Run: headless pygame with SDL's dummy video driver; simulated clock (each Clock.tick advances the game by its frame time, no real sleeping); random seed 0; keys injected as events and as key.get_pressed() state; mouse plan: one left click at the window centre at the start of phase 2, then a move to the lower-right quarter at the start of phase 3.
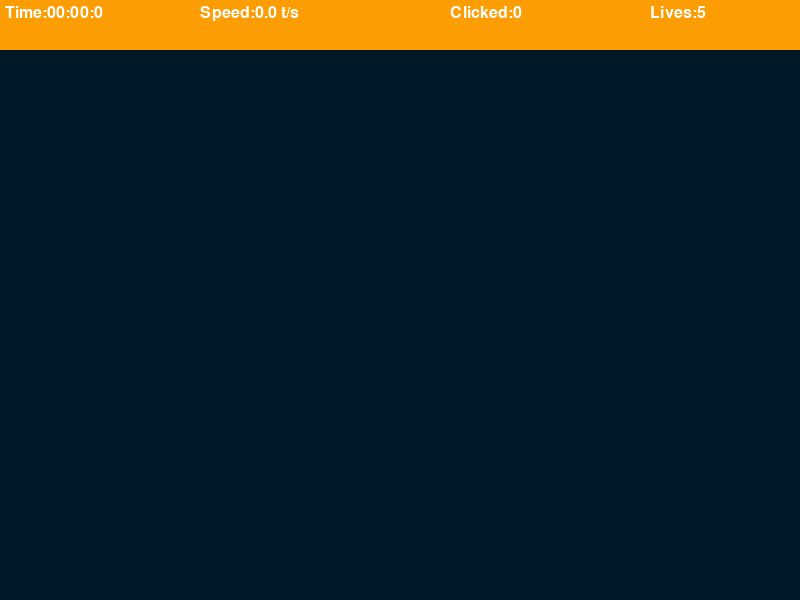
Frame 1 of 4 · flips 1–60 · no input
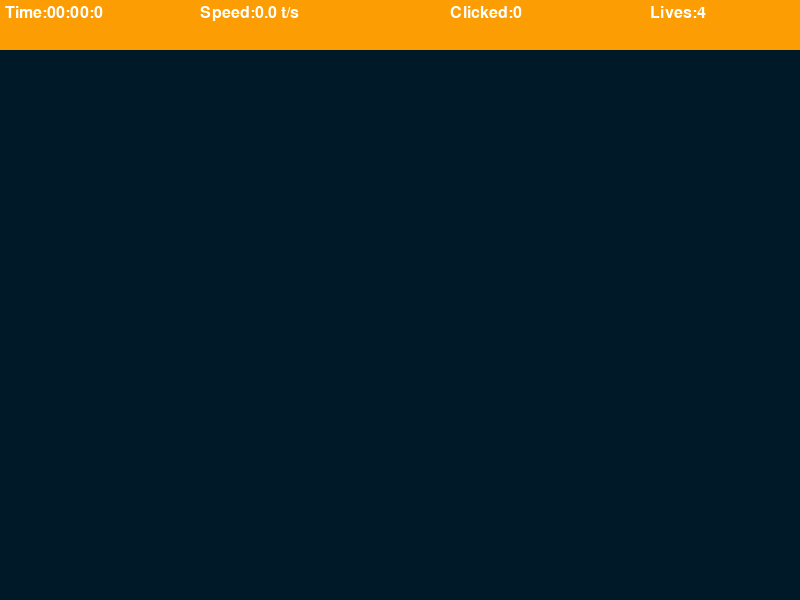
Frame 2 of 4 · flips 61–180 · clicked the window centre · tapped SPACE, RETURN · held RIGHT (→), D
Frame 3 of 4 · flips 181–300 · moved the mouse to the lower-right quarter · held DOWN (↓), S · screen unchanged from frame 2, image omitted
Frame 4 of 4 · flips 301–420 · held LEFT (←), A, UP (↑), W · screen unchanged from frame 3, image omitted

The pygame program that drew these frames:

import math
import random
import time
import pygame
pygame.init()#intialize pygame

#define width n height of window/display
WIDTH,HEIGHT=800,600
window=pygame.display.set_mode((WIDTH,HEIGHT))
pygame.display.set_caption("Click Me")#title

target_increment=400 # how long the target wanna grow in milliseconds
target_event=pygame.USEREVENT
target_padding=30 #how far the obj should be on screen.

lives=5#we r setting the lives as 3 and reduce it if misses is greater than lives. 
top_bar_height=50
label_font=pygame.font.SysFont("comicsans",24)#setting font for navbar

bg_color=(0,25,40)

class Target:
    Max_size=30#size of every obj appear on screen .once they hit max size they start to shrink.
    growth_rate=0.2
    color="red"
    color2="white"

    def __init__(self,x,y):#x,y is the position to place targets.
        self.x=x
        self.y=y
        self.size=0 
        self.grow= True #we make it false once max size is reached to shrink its size.
        #size will be increased by growthrate to reach maxsize.once maxsize is reached it start shrinking to reach 0
        # if sze becomes 0 we make the obj disappear from the screen. 

#define method to update target size:
    def update(self):
        #condtn for shrinking if maxsize is reached
        if self.size+self.growth_rate >= self.Max_size:
            self.grow=False
        
        #if target growing
        if self.grow:
            self.size += self.growth_rate
        else:
            self.size -= self.growth_rate #if target shrinking

    # define method to create obj /target
    def draw(self,window):
        #we pass window,color,center position of circle,radius
        #we r going to draw 4 circle to achieve tat ring pattern on our obj
        pygame.draw.circle(window,self.color,(self.x,self.y),self.size)#larger
        pygame.draw.circle(window,self.color2,(self.x,self.y),self.size*0.8)#large
        pygame.draw.circle(window,self.color,(self.x,self.y),self.size*0.6)#medium
        pygame.draw.circle(window,self.color2,(self.x,self.y),self.size*0.4)#small

    #to know if the circle/obj is collidng /overlapping with other target/obj
    def collide(self,x,y):
        distance=math.sqrt((self.x-x)**2+(self.y -y)**2)#distance btwn x and y which gives centr of circle
        #here self.x,self.y is the coordinate of circle whereas x ,y is the coordinate of mouse.
        return distance<=self.size 

#to draw obj on scrn       
def draw(window,targets):
    window.fill(bg_color)#we r setting background color for scrn.
    for target in targets:
        target.draw(window)#the draw functn used here is passed from class.
        #its basically create a obj for every postion in targets list on scrn.
    
def format_time(secs):
    milli_sec=math.floor(int(secs*1000%1000)/100)
    sec=int(round(secs%60,1))
    min=int(secs//60)
    return f"{min:02d}:{sec:02d}:{milli_sec}"
     
def draw_top_bar(window,elapsed_time,target_pressed,misses):
    pygame.draw.rect(window,(252, 157, 3),(0,0,WIDTH,top_bar_height))
    time_label=label_font.render(f"Time:{format_time(elapsed_time)}",1,"white")
    speed=round(target_pressed/elapsed_time,1)#it gves no.of.clicks per sec
    speed_label=label_font.render(f"Speed:{speed} t/s",1,"white")
    hits_label=label_font.render(f"Clicked:{target_pressed}",1,"white")
    lives_label=label_font.render(f"Lives:{lives-misses}",1,"white")

    window.blit(time_label,(5,5))#blit is used to display the text on scrn which take x and y coordinate as args 
    window.blit(speed_label,(200,5))
    window.blit(hits_label,(450,5))
    window.blit(lives_label,(650,5))

def end_game(window,elapsed_time,target_pressed,clicks):
    window.fill(bg_color)

    time_label=label_font.render(f"Time:{format_time(elapsed_time)}",1,"white")
    speed=round(target_pressed/elapsed_time,1)#it gves no.of.clicks per sec
    speed_label=label_font.render(f"Speed:{speed} t/s",1,"white")
    hits_label=label_font.render(f"Clicked:{target_pressed}",1,"white")
    accuracy=round(target_pressed/clicks*100,1)
    accuracy_label=label_font.render(f"Accuracy:{accuracy}%",1,"white")

    window.blit(time_label,(get_middle(time_label),100))#blit is used to display the text on scrn which take x and y coordinate as args 
    window.blit(speed_label,(get_middle(speed_label),200))
    window.blit(hits_label,(get_middle(hits_label),300))
    window.blit(accuracy_label,(get_middle(accuracy_label),400))

    pygame.display.update()

    run=True
    while run:
        for event in pygame.event.get():
            if event.type==pygame.QUIT or event.type == pygame.KEYDOWN:#if the event type is  quit we close the window
                quit()
        

def get_middle(surface):#to make end scrn center when the game end
    return WIDTH/2-surface.get_width()/2



def main():#we r going to define evrything insde main functn
    run=True
    targets=[]#to store diff target obj 
    clock=pygame.time.Clock()

    target_pressed=0
    clicks=0
    misses=0 #if no.of.misses we gong to end the game
    start_time=time.time()#start time of game

    #to appear target on scrn
    pygame.time.set_timer(target_event,target_increment)#trigger the event for these milliseconds

    
    while run:
        clock.tick(40)#it slows down the time of obj appear on scrn.
        click=False
        mouse_pos=pygame.mouse.get_pos()#it gives the position of mouse when obj is overlapped/collide
        elapsed_time=time.time()-start_time


        for event in pygame.event.get():#looping through all event in pygame
            #this piece of code is for closing the window when we click on nav "X"
            if event.type==pygame.QUIT:#if the event type is  quit we close the window
                run=False
                break

            #defining a position to draw obj on scrn
            if event.type == target_event:
                x=random.randint(target_padding,WIDTH-target_padding)
                y=random.randint(target_padding,HEIGHT-target_padding)
                target=Target(x,y)#initializing new instance of target class
                targets.append(target)#we append this new instance to tagets list.

            if event.type==pygame.MOUSEBUTTONDOWN:#when we click on target
                click=True
                clicks +=1
                
        for target in targets:#this will increse r decrese the size of obj.
            target.update()
            if target.size<=0:#this remove target from targets list once the size hit 0.
                targets.remove(target)
                misses +=1#which means when size became 0 we failed to click it  so we add it to misses.

            if click and target.collide(*mouse_pos):#mouse_pos return tuple(x,y)we unpack them using * becoz collide functn take x and y as seperate arg.
                targets.remove(target)
                target_pressed+=1

        if misses>=lives:
            end_game(window,elapsed_time,target_pressed,clicks)


        draw(window,targets)#we r clling the fucntn we created to draw obj on scrn.
        draw_top_bar(window,elapsed_time,target_pressed,clicks)
        pygame.display.update()#update functn is called everytym to fill the scrn with obj.

    pygame.quit()#it will trigger this close function.

if __name__=="__main__":
    main()
